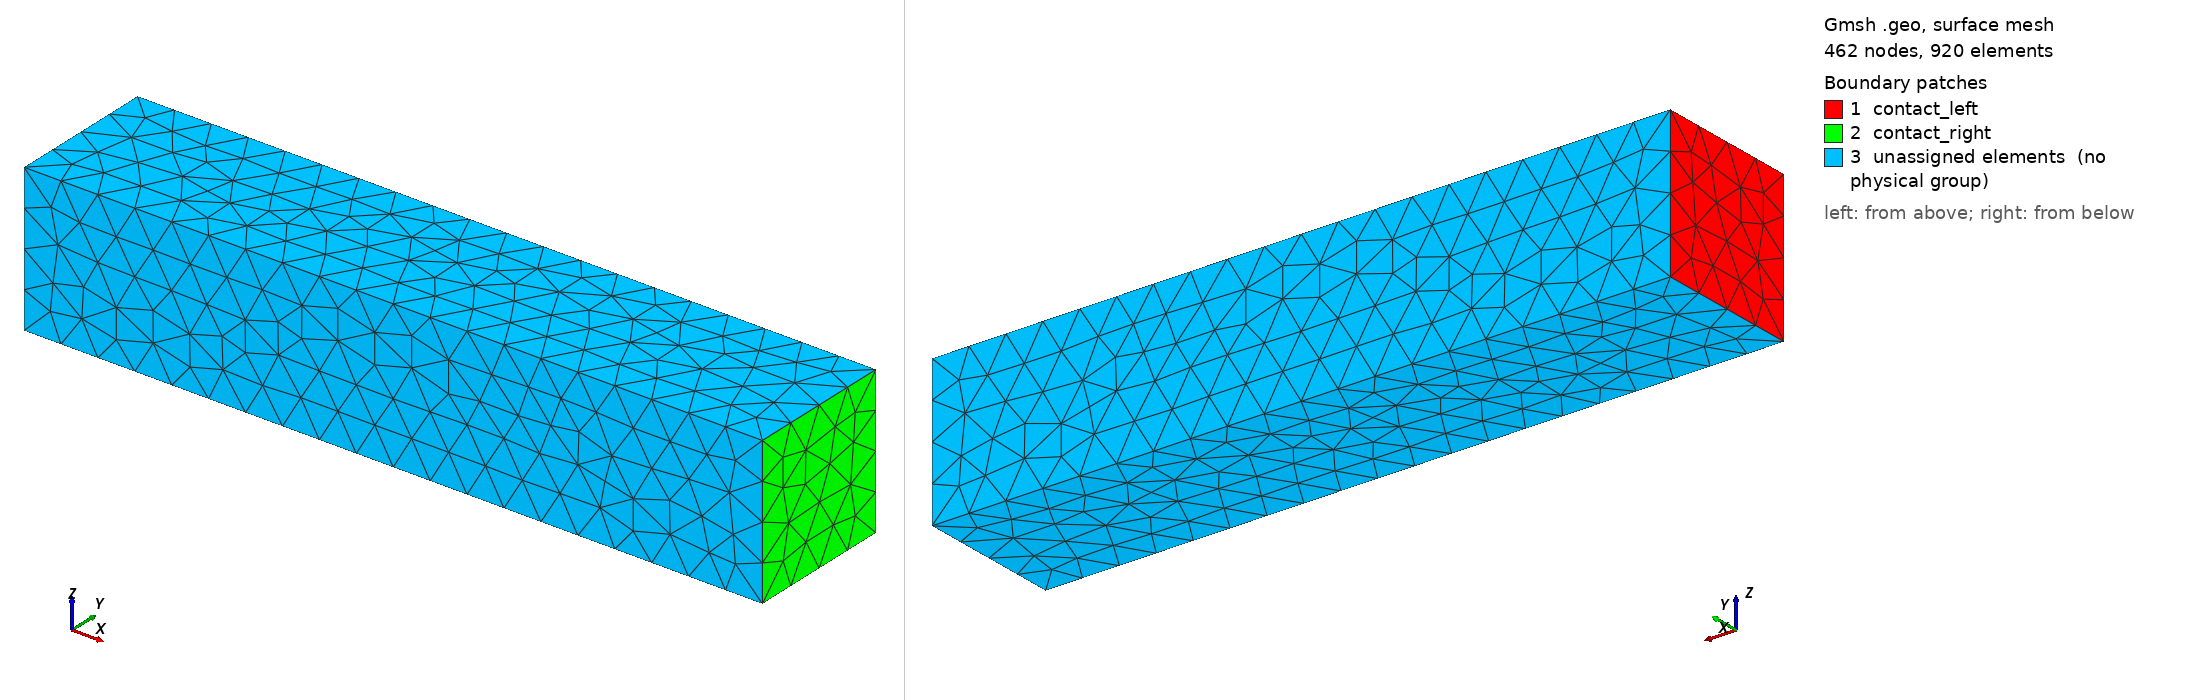

Gmsh geometry script, surface-meshed: 462 nodes, 920 surface elements. Boundary patches (legend numbers): 1 contact_left, 2 contact_right, 3 unassigned elements (no physical group). Left view from above one corner, right view from below the opposite corner. Legend entries are the model's physical surfaces; 'unassigned elements' are surfaces in no physical group. The drawing asked Gmsh for element sizes between 1% and 20% of the model's largest extent; the script's own settings can give other sizes.

=== box.geo (drawn) ===
// Day 7 gmsh fixture: 1 um x 200 nm x 200 nm rectangular bar.
//
// Physical groups:
//   - Volume "silicon"       (tag 1) covers the whole bar.
//   - Surface "contact_left" (tag 10) is the x = 0 face.
//   - Surface "contact_right"(tag 20) is the x = L face.
// The four remaining side faces are intentionally left without a
// physical group; they remain natural (insulating) boundaries for
// both Poisson and the continuity equations, matching the builtin
// create_box configuration.
//
// Regenerate with:
//   gmsh -3 -format msh22 box.geo -o box.msh
// The msh22 format keeps the file small (~2-5 KB for this resolution)
// and is supported by dolfinx.io.gmsh.read_from_msh.

SetFactory("OpenCASCADE");

L  = 1.0e-6;   // x-length (1 um)
W  = 2.0e-7;   // y,z cross-section side (200 nm)
lc = 5.0e-8;   // target mesh size (50 nm)

// Build a box [0, L] x [0, W] x [0, W].
Box(1) = {0, 0, 0, L, W, W};

// Coarsen/refine via the single characteristic length at all points.
MeshSize{ PointsOf{ Volume{1}; } } = lc;

// Physical groups for dolfinx.io.gmsh.read_from_msh.
Physical Volume("silicon", 1) = {1};

// Default OCC tagging:
//   Surface 1: x = 0 face   (contact_left)
//   Surface 2: x = L face   (contact_right)
// Remaining surfaces (3..6) are the y=0, y=W, z=0, z=W faces and
// are left untagged so the solver sees them as natural boundaries.
Physical Surface("contact_left", 10)  = {1};
Physical Surface("contact_right", 20) = {2};
